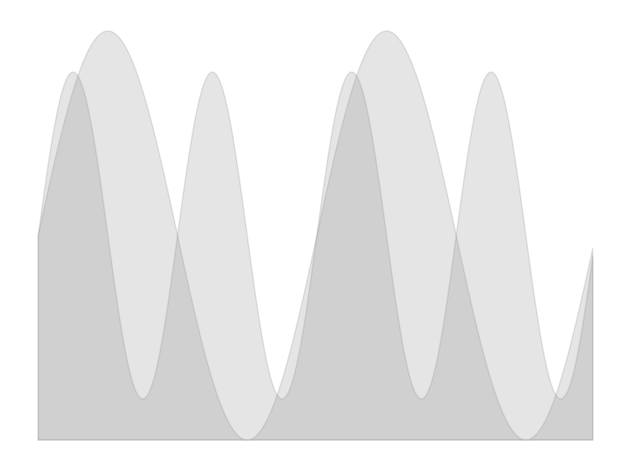

The matplotlib source for this figure:
import matplotlib.pyplot as plt
import numpy as np

x = np.arange(0.0, 2, 0.01)
y1 = np.sin(2 * np.pi * x)
y2 = 0.8 * np.sin(4 * np.pi * x)

fig, ax = plt.subplots()
ax.fill_between(x, y1, -1, color="gray", alpha=0.2)
ax.fill_between(x, y2, -1, color="gray", alpha=0.2)
ax.set_axis_off()
fig.tight_layout()
plt.savefig("test.png", bbox_inches="tight")
plt.show()
